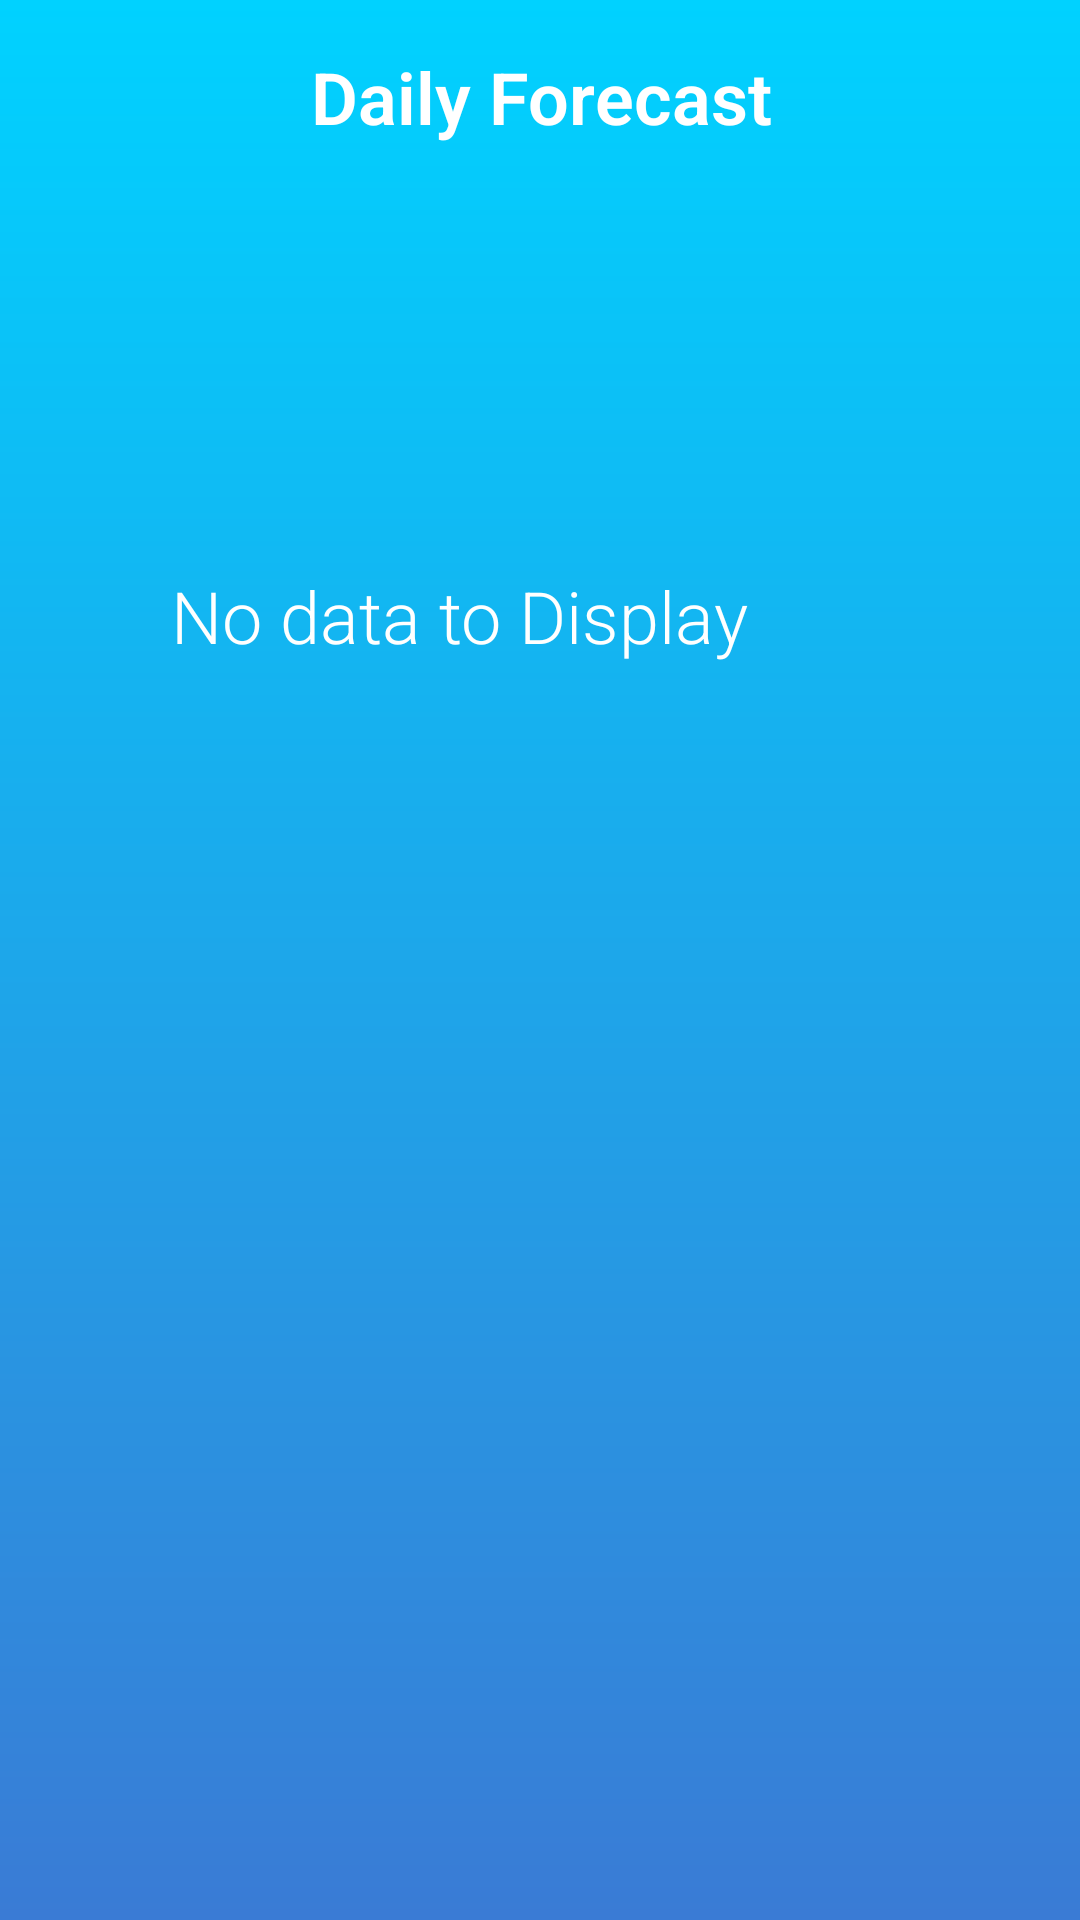

This screen was rendered from an Android layout file. Write that file and the resources it references.
<!-- AndroidManifest.xml: application theme AppTheme -->
<!-- res/layout/activity_daily_wheather.xml -->
<?xml version="1.0" encoding="utf-8"?>
<android.support.constraint.ConstraintLayout xmlns:android="http://schemas.android.com/apk/res/android"
    xmlns:app="http://schemas.android.com/apk/res-auto"
    xmlns:tools="http://schemas.android.com/tools"
    android:layout_width="match_parent"
    android:layout_height="match_parent"
    android:background="@drawable/bg_gradient_blue"
    tools:context="com.example.example.colorweather.DailyWheatherActivity">


    <TextView
        android:id="@+id/dailyWahtertextView"
        style="@style/mainFont"
        android:layout_width="wrap_content"
        android:layout_height="wrap_content"
        android:layout_marginTop="16dp"
        android:text="@string/tittle_daily"
        android:textAlignment="center"
        android:textStyle="bold"
        app:layout_constraintHorizontal_bias="0.502"
        app:layout_constraintLeft_toLeftOf="parent"
        app:layout_constraintRight_toRightOf="parent"
        app:layout_constraintTop_toTopOf="parent"
        tools:layout_constraintLeft_creator="1"
        tools:layout_constraintRight_creator="1" />

    <ListView
        android:id="@android:id/list"
        android:layout_width="392dp"
        android:layout_height="599dp"
        android:layout_marginBottom="8dp"
        android:layout_marginLeft="8dp"
        android:layout_marginRight="8dp"
        android:layout_marginStart="8dp"
        android:layout_marginTop="8dp"
        android:divider="@null"
        android:dividerHeight="10dp"
        android:padding="5dp"
        app:layout_constraintBottom_toBottomOf="parent"
        app:layout_constraintHorizontal_bias="0.062"
        app:layout_constraintLeft_toLeftOf="parent"
        app:layout_constraintRight_toRightOf="parent"
        app:layout_constraintTop_toBottomOf="@+id/dailyWahtertextView"
        app:layout_constraintVertical_bias="0.0"
        tools:layout_editor_absoluteX="24dp"
        tools:layout_editor_absoluteY="66dp">


    </ListView>

    <TextView
        android:id="@android:id/empty"
        style="@style/mainFont"
        android:layout_width="246dp"
        android:layout_height="87dp"
        android:layout_marginBottom="364dp"
        android:layout_marginEnd="8dp"
        android:layout_marginLeft="8dp"
        android:layout_marginRight="8dp"
        android:layout_marginStart="8dp"
        android:text="No data to Display"
        app:layout_constraintBottom_toBottomOf="parent"
        app:layout_constraintEnd_toEndOf="parent"
        app:layout_constraintStart_toStartOf="parent" />
</android.support.constraint.ConstraintLayout>
<!-- resources referenced by this layout -->
<resources>
  <!-- drawable bg_gradient_blue (drawable) -->
  <?xml version="1.0" encoding="utf-8"?>
  <shape xmlns:android="http://schemas.android.com/apk/res/android">
      <gradient
          android:startColor="#00d2ff"
          android:endColor="#3a7bd5"
          android:angle="270"
          android:type="linear"
          ></gradient>
  
  </shape>
  <string name="tittle_daily">Daily Forecast</string>
  <style name="mainFont">
          <item name="android:textColor">#ffffff</item>
          <item name="android:fontFamily" tools:targetApi="jelly_bean">sans-serif-light</item>
          <item name="android:textSize">24sp</item>
  
      </style>
  <style name="AppTheme" parent="Theme.AppCompat.Light.NoActionBar">
          
          <item name="colorPrimary">@color/colorPrimary</item>
          <item name="colorPrimaryDark">@color/colorPrimaryDark</item>
          <item name="colorAccent">@color/colorAccent</item>
      </style>
  <!-- not gathered from this repository: default colours our renderer supplied (Android Studio template values) -->
  <color name="colorPrimary">#FF6200EE</color>
  <color name="colorPrimaryDark">#FF3700B3</color>
  <color name="colorAccent">#FF03DAC5</color>
</resources>
